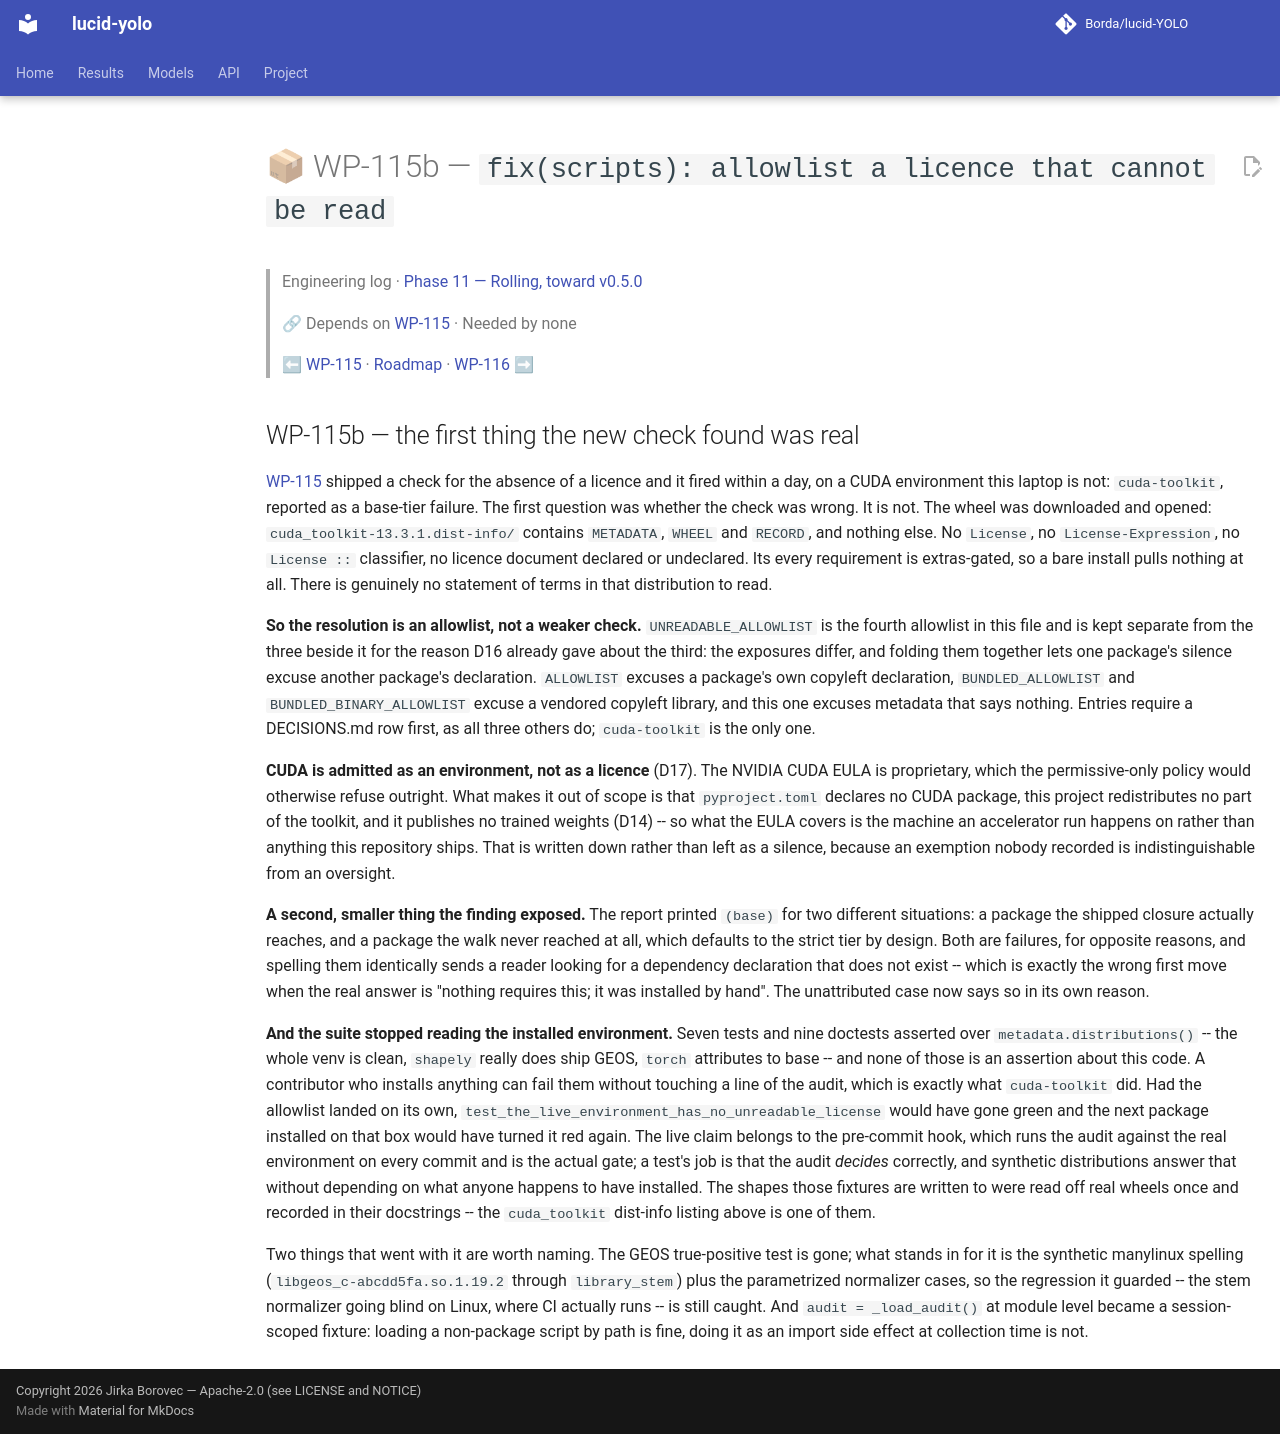

repository: Borda/lucid-YOLO · page: work_packages/wp-115b/index.html · generator: mkdocs

# 📦 WP-115b — `fix(scripts): allowlist a licence that cannot be read`

> Engineering log · [Phase 11 — Rolling, toward v0.5.0](../engineering/phase-11-rolling.md)
>
> 🔗 Depends on [WP-115](../work_packages/wp-115.md) · Needed by none
>
> ⬅ [WP-115](../work_packages/wp-115.md) · [Roadmap](../ROADMAP.md) · [WP-116](../work_packages/wp-116.md) ➡

<!-- --8<-- [start:engineering] -->

## WP-115b — the first thing the new check found was real

<a id="wp-115b"></a>

[WP-115](../work_packages/wp-115.md) shipped a check for the absence of a licence and it fired within a day, on a CUDA environment this laptop is not: `cuda-toolkit`, reported as a base-tier failure. The first question was whether the check was wrong. It is not. The wheel was downloaded and opened: `cuda_toolkit-13.3.1.dist-info/` contains `METADATA`, `WHEEL` and `RECORD`, and nothing else. No `License`, no `License-Expression`, no `License ::` classifier, no licence document declared or undeclared. Its every requirement is extras-gated, so a bare install pulls nothing at all. There is genuinely no statement of terms in that distribution to read.

**So the resolution is an allowlist, not a weaker check.** `UNREADABLE_ALLOWLIST` is the fourth allowlist in this file and is kept separate from the three beside it for the reason D16 already gave about the third: the exposures differ, and folding them together lets one package's silence excuse another package's declaration. `ALLOWLIST` excuses a package's own copyleft declaration, `BUNDLED_ALLOWLIST` and `BUNDLED_BINARY_ALLOWLIST` excuse a vendored copyleft library, and this one excuses metadata that says nothing. Entries require a DECISIONS.md row first, as all three others do; `cuda-toolkit` is the only one.

**CUDA is admitted as an environment, not as a licence** (D17). The NVIDIA CUDA EULA is proprietary, which the permissive-only policy would otherwise refuse outright. What makes it out of scope is that `pyproject.toml` declares no CUDA package, this project redistributes no part of the toolkit, and it publishes no trained weights (D14) -- so what the EULA covers is the machine an accelerator run happens on rather than anything this repository ships. That is written down rather than left as a silence, because an exemption nobody recorded is indistinguishable from an oversight.

**A second, smaller thing the finding exposed.** The report printed `(base)` for two different situations: a package the shipped closure actually reaches, and a package the walk never reached at all, which defaults to the strict tier by design. Both are failures, for opposite reasons, and spelling them identically sends a reader looking for a dependency declaration that does not exist -- which is exactly the wrong first move when the real answer is "nothing requires this; it was installed by hand". The unattributed case now says so in its own reason.

**And the suite stopped reading the installed environment.** Seven tests and nine doctests asserted over `metadata.distributions()` -- the whole venv is clean, `shapely` really does ship GEOS, `torch` attributes to base -- and none of those is an assertion about this code. A contributor who installs anything can fail them without touching a line of the audit, which is exactly what `cuda-toolkit` did. Had the allowlist landed on its own, `test_the_live_environment_has_no_unreadable_license` would have gone green and the next package installed on that box would have turned it red again. The live claim belongs to the pre-commit hook, which runs the audit against the real environment on every commit and is the actual gate; a test's job is that the audit *decides* correctly, and synthetic distributions answer that without depending on what anyone happens to have installed. The shapes those fixtures are written to were read off real wheels once and recorded in their docstrings -- the `cuda_toolkit` dist-info listing above is one of them.

Two things that went with it are worth naming. The GEOS true-positive test is gone; what stands in for it is the synthetic manylinux spelling (`libgeos_c-abcdd5fa.so.1.19.2` through `library_stem`) plus the parametrized normalizer cases, so the regression it guarded -- the stem normalizer going blind on Linux, where CI actually runs -- is still caught. And `audit = _load_audit()` at module level became a session-scoped fixture: loading a non-package script by path is fine, doing it as an import side effect at collection time is not.

<!-- --8<-- [end:engineering] -->
